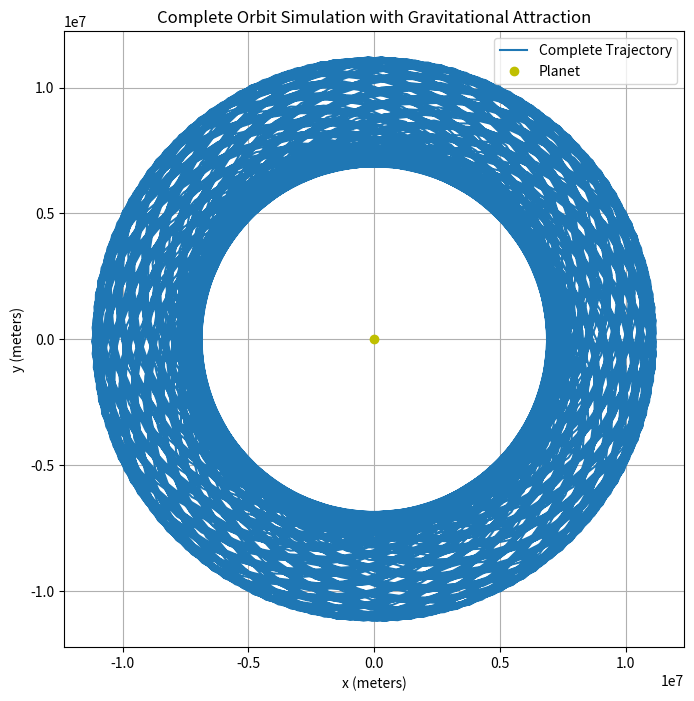

This figure's Python source:
import numpy as np
import matplotlib.pyplot as plt


class Planet:
    def __init__(self, mass, radius):
        self.mass = mass
        self.radius = radius
        self.position = np.array([0, 0])  # Planet at origin


class SpaceObject:
    def __init__(self, mass, position, velocity):
        self.mass = mass
        self.position = np.array(position, dtype=float)
        self.velocity = np.array(velocity, dtype=float)

    def update_position(self, dt):
        self.position += self.velocity * dt

    def update_velocity(self, acceleration, dt):
        self.velocity += acceleration * dt


class Simulation:
    G = 6.67430e-11  # Gravitational constant

    def __init__(self, planet, space_object, time_step, total_time, escape_threshold_multiplier=10):
        self.planet = planet
        self.space_object = space_object
        self.dt = time_step
        self.total_time = total_time
        self.positions = []  # To store all positions for plotting

        # Set escape threshold based on a multiplier of the planet's radius
        self.escape_threshold = escape_threshold_multiplier * self.planet.radius

    def calculate_gravitational_force(self):
        distance_vector = self.space_object.position - self.planet.position
        distance = np.linalg.norm(distance_vector)

        force_magnitude = (Simulation.G * self.planet.mass * self.space_object.mass) / distance ** 2
        force_direction = -distance_vector / distance
        return force_magnitude * force_direction

    def run(self):
        """Run the simulation for a fixed total time or until escape/collision occurs."""
        for _ in range(int(self.total_time / self.dt)):
            force = self.calculate_gravitational_force()
            acceleration = force / self.space_object.mass

            self.space_object.update_velocity(acceleration, self.dt)
            self.space_object.update_position(self.dt)

            # Store the current position for plotting
            self.positions.append(self.space_object.position.copy())

            # Calculate current distance from the planet
            current_distance = np.linalg.norm(self.space_object.position)

            # Collision check with planet's surface
            if current_distance <= self.planet.radius:
                print("Object has collided with the planet.")
                break

            # Escape threshold check
            if current_distance >= self.escape_threshold:
                print("Object has escaped Earth's gravitational influence.")
                break

    def plot_trajectory(self):
        """Plot the complete trajectory of the space object."""
        x_positions, y_positions = zip(*self.positions)
        plt.figure(figsize=(8, 8))
        plt.plot(x_positions, y_positions, label='Complete Trajectory')
        plt.plot(0, 0, 'yo', label='Planet')  # Planet at origin
        plt.xlabel("x (meters)")
        plt.ylabel("y (meters)")
        plt.title("Complete Orbit Simulation with Gravitational Attraction")
        plt.legend()
        plt.axis('equal')
        plt.grid(True)
        plt.show()


# Initialize planet and space object with slightly higher altitude and adjusted velocity
earth = Planet(mass=5.972e24, radius=6371e3)
satellite = SpaceObject(mass=1000, position=[8e6, 0], velocity=[0, 7200])  # Adjusted for a longer orbit path

# Run the simulation for a longer total time to capture more of the orbit
sim = Simulation(planet=earth, space_object=satellite, time_step=500, total_time=2000000)
sim.run()
sim.plot_trajectory()



